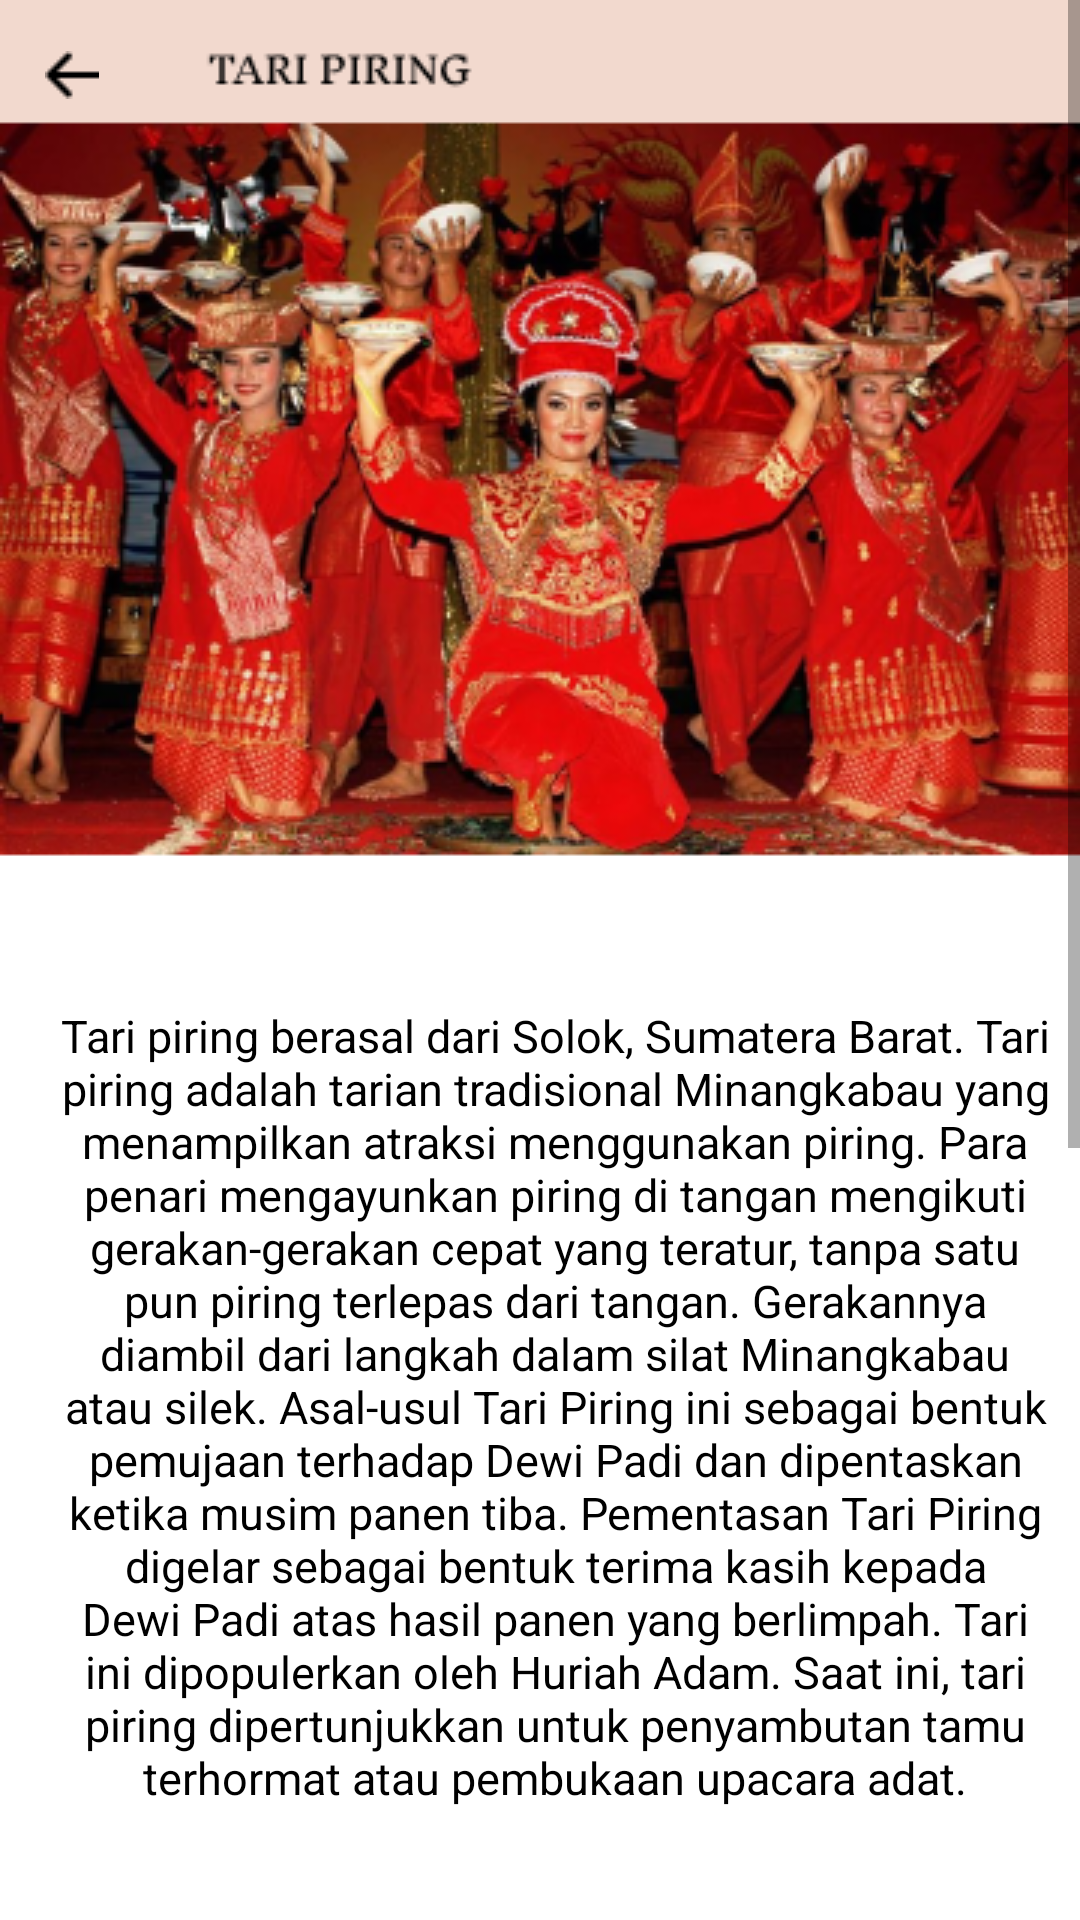

Write the Android layout XML for this screen, with the resource values it uses.
<!-- AndroidManifest.xml: application theme Theme.Tarisa -->
<!-- res/layout/activity_tari_piring.xml -->
<?xml version="1.0" encoding="utf-8"?>
<ScrollView xmlns:android="http://schemas.android.com/apk/res/android"
    xmlns:app="http://schemas.android.com/apk/res-auto"
    xmlns:tools="http://schemas.android.com/tools"
    android:layout_width="match_parent"
    android:layout_height="match_parent"
    tools:context=".TariPiring"
    android:background="@drawable/tari_piring">

    <RelativeLayout
        android:layout_width="wrap_content"
        android:layout_height="wrap_content">

        <LinearLayout
            android:layout_width="match_parent"
            android:layout_height="wrap_content"
            android:layout_centerVertical="true"
            android:layout_marginTop="650dp"
            android:orientation="vertical"
            android:padding="10dp">

            <TextView
                android:id="@+id/teks1"
                android:layout_width="match_parent"
                android:layout_height="400dp"
                android:gravity="center_horizontal"
                android:paddingLeft="10dp"
                android:text="Tari piring berasal dari Solok, Sumatera Barat. Tari piring adalah tarian tradisional Minangkabau yang menampilkan atraksi menggunakan piring. Para penari mengayunkan piring di tangan mengikuti gerakan-gerakan cepat yang teratur, tanpa satu pun piring terlepas dari tangan. Gerakannya diambil dari langkah dalam silat Minangkabau atau silek.
Asal-usul Tari Piring ini sebagai bentuk pemujaan terhadap Dewi Padi dan dipentaskan ketika musim panen tiba. Pementasan Tari Piring digelar sebagai bentuk terima kasih kepada Dewi Padi atas hasil panen yang berlimpah.
Tari ini dipopulerkan oleh Huriah Adam. Saat ini, tari piring dipertunjukkan untuk penyambutan tamu terhormat atau pembukaan upacara adat."
                android:textColor="@color/black"
                android:textSize="15dp"
                tools:ignore="TextSizeCheck" />

        </LinearLayout>

        <ImageView
            android:id="@+id/button_back1"
            android:layout_width="wrap_content"
            android:layout_height="40dp"
            android:layout_marginTop="5dp"
            android:layout_marginLeft="15dp"
            android:src="@drawable/back_button" />

    </RelativeLayout>

</ScrollView>
<!-- resources referenced by this layout -->
<resources>
  <color name="black">#FF000000</color>
  <!-- drawable back_button: png bitmap (drawable, 220 bytes) -->
  <!-- drawable tari_piring: png bitmap (drawable, 227364 bytes) -->
  <style name="Theme.Tarisa" parent="Theme.AppCompat.Light.DarkActionBar">
          <item name="colorSecondary">@color/pink</item>
      </style>
  <color name="pink">#F2D9CE</color>
</resources>
